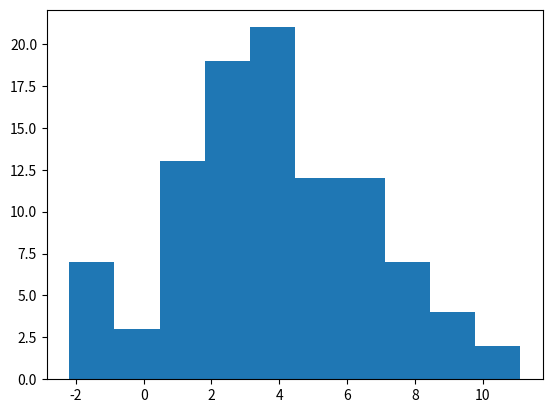

Write Python code to recreate this figure.
# -*- coding: utf-8 -*-
"""
Created on Tue Nov 21 11:27:41 2017

@author: Student
"""
#box-muller

import numpy as np
import math
import matplotlib.pyplot as plt
podaci = np.zeros(100)
mi = 4
sigma = 3

for i in range(100):
    u1 = np.random.rand()
    u2 = np.random.rand()
    z = math.sqrt(-2*math.log(u1))*math.sin(2*math.pi*u2)
    podaci[i] = mi + sigma*z

plt.hist(podaci)
plt.show()

print(np.mean(podaci))